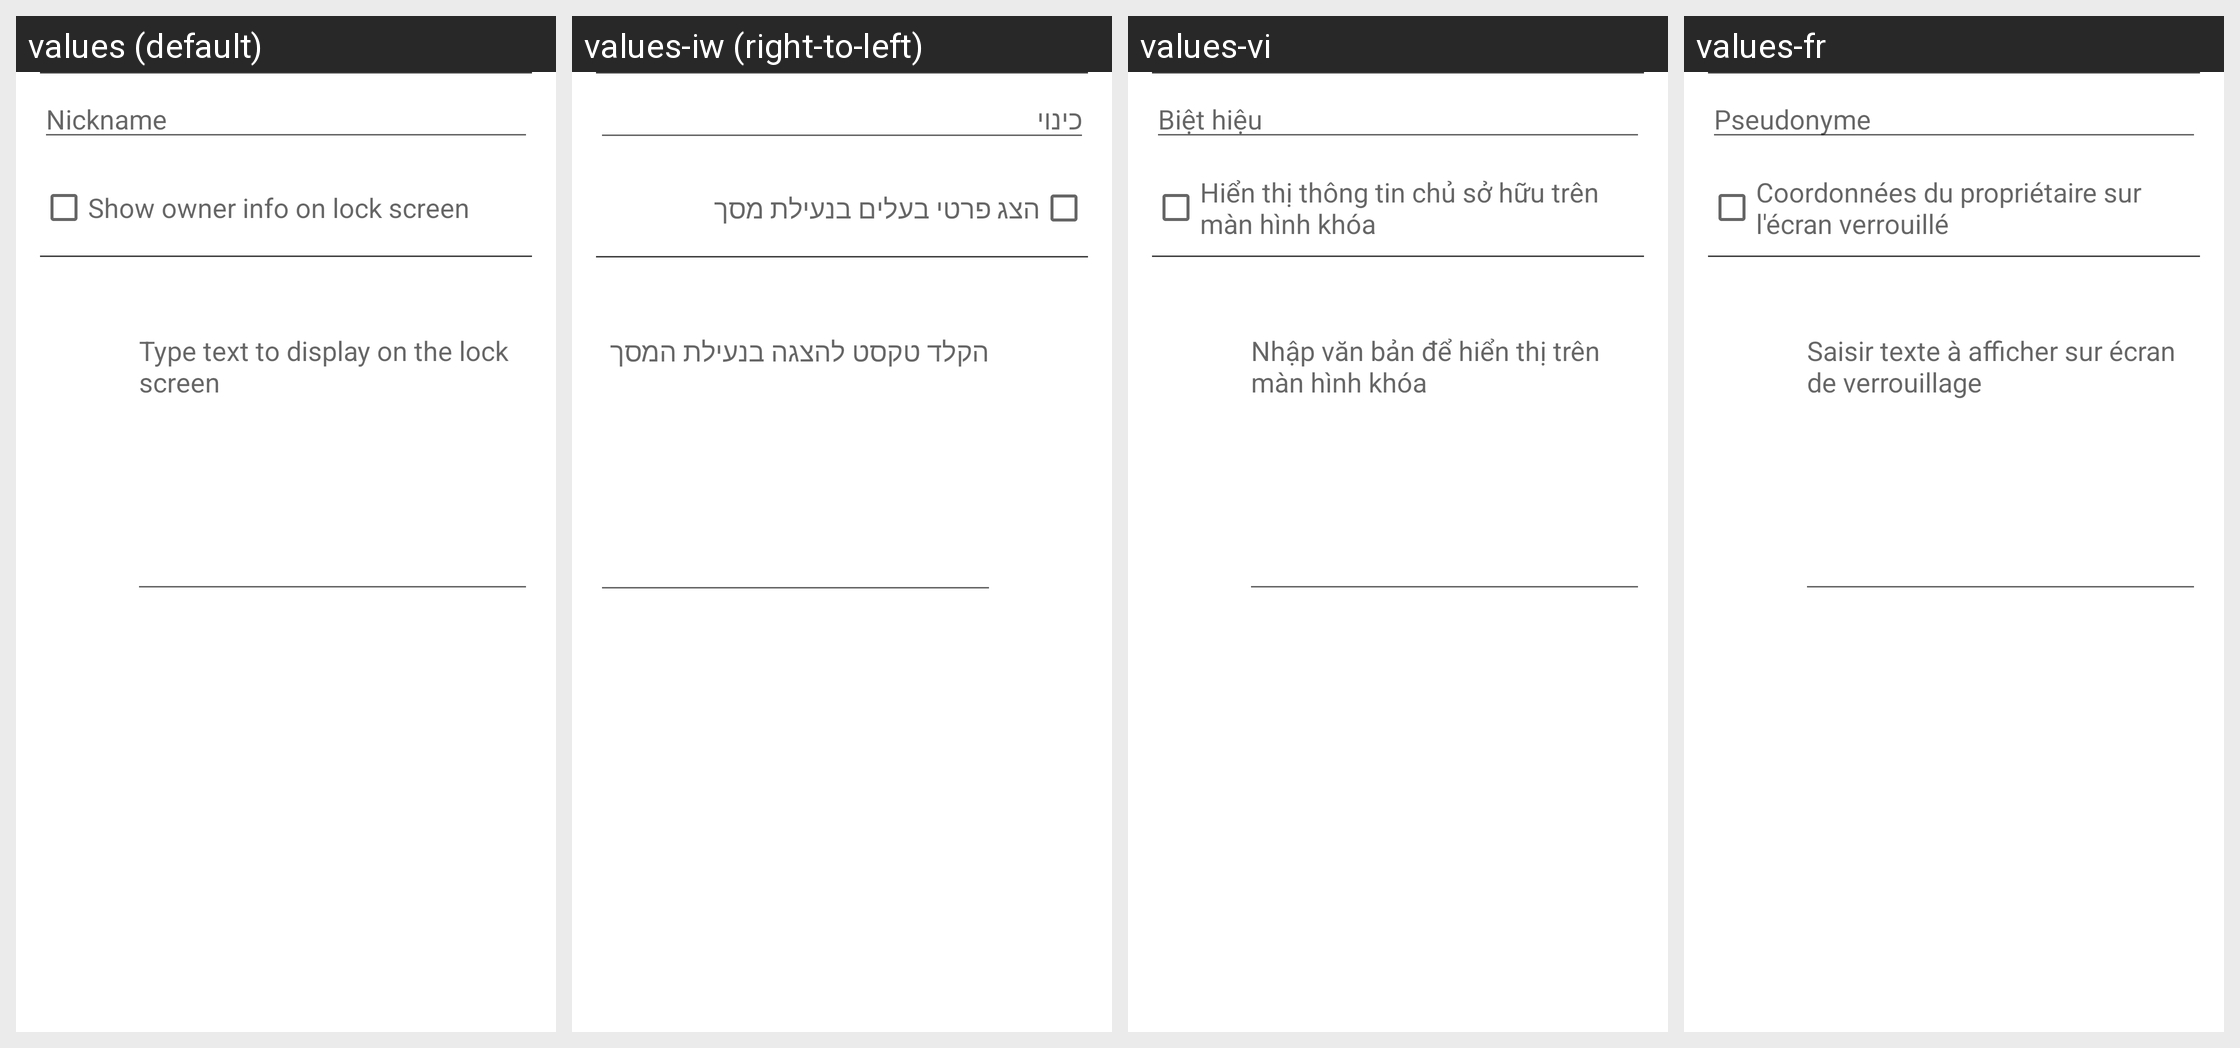

For this localized Android screen grid, give each drawn string resource with its value in every locale shown.
Android screen res/layout/ownerinfo.xml rendered under 4 locales, left to right: values (default), values-iw (right-to-left), values-vi, values-fr. Device: Nexus 5 (rendered at 1080×1920; each locale shown at half size, 540×960, under a caption strip naming it); theme Theme.Settings.
Other locales in the repository, not shown: values-af, values-am, values-ar, values-ca, values-cs, values-da, values-de, values-en-rIN, values-es, values-es-rUS, values-et, values-et-rEE, values-fa, values-fi, values-fr-rCA, values-hr, values-hu, values-in, values-it, values-ja, values-ko, values-lt, values-lv, values-mn-rMN, values-ms, values-ms-rMY, values-nb, values-nl, values-pl, values-pt, values-pt-rPT, values-ro, values-ru, values-sk, values-sl, values-sv, values-sw, values-tl, values-tr, values-uk, values-zh-rCN, values-zh-rTW, values-zu.
Strings drawn on this screen, with the default value and each locale's value (text and hints the layout hard-codes, and strings that could not be matched under every locale, appear in the picture but are not listed):

user_nickname
  values: Nickname
  values-iw: כינוי
  values-vi: Biệt hiệu
  values-fr: Pseudonyme

show_owner_info_on_lockscreen_label
  values: Show owner info on lock screen
  values-iw: הצג פרטי בעלים בנעילת מסך
  values-vi: Hiển thị thông tin chủ sở hữu trên màn hình khóa
  values-fr: Coordonnées du propriétaire sur l'écran verrouillé

owner_info_settings_edit_text_hint
  values: Type text to display on the lock screen
  values-iw: הקלד טקסט להצגה בנעילת המסך
  values-vi: Nhập văn bản để hiển thị trên màn hình khóa
  values-fr: Saisir texte à afficher sur écran de verrouillage
